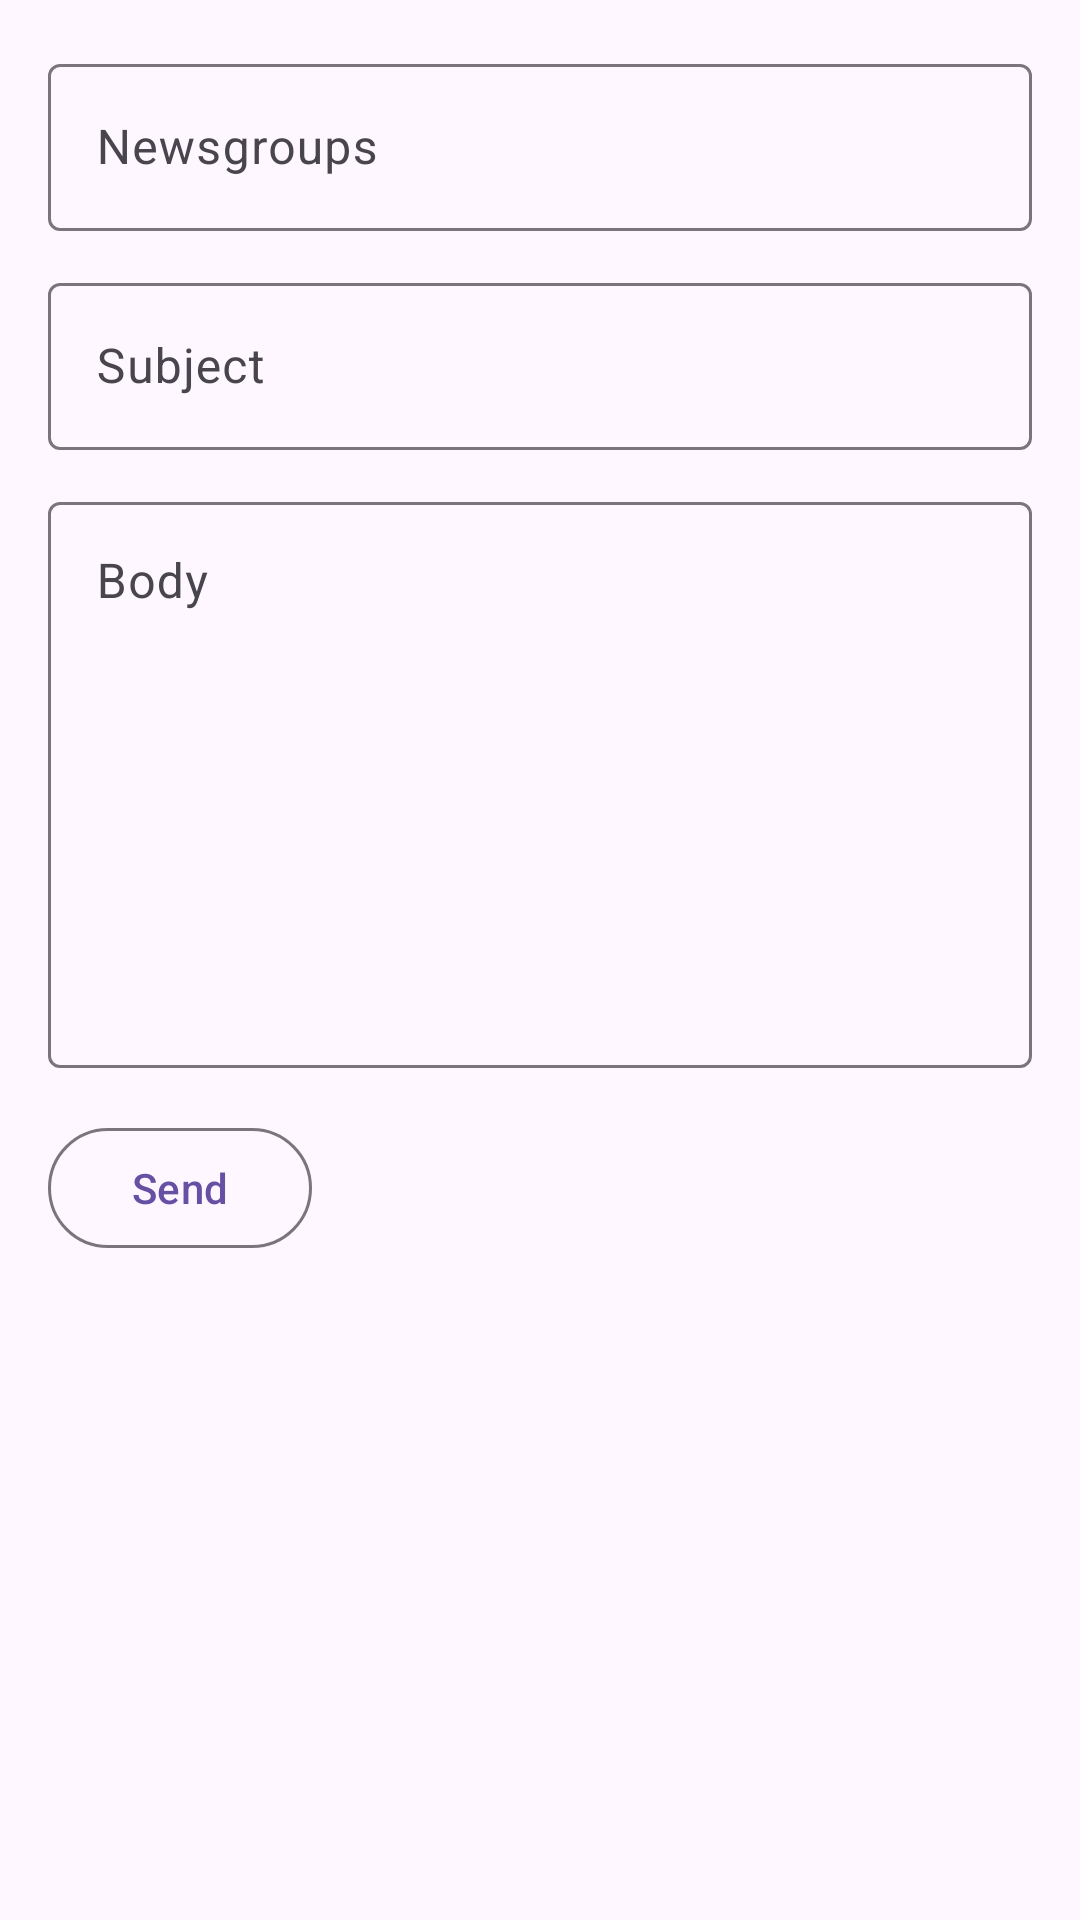

Android layout source for this screen:
<!-- AndroidManifest.xml: application theme Theme.Callisto -->
<!-- res/layout/activity_compose_post.xml -->
<?xml version="1.0" encoding="utf-8"?>
<ScrollView xmlns:android="http://schemas.android.com/apk/res/android"
    xmlns:app="http://schemas.android.com/apk/res-auto"
    android:layout_width="match_parent"
    android:layout_height="match_parent">

    <LinearLayout
        android:orientation="vertical"
        android:padding="16dp"
        android:layout_width="match_parent"
        android:layout_height="wrap_content">

        <com.google.android.material.textfield.TextInputLayout
            android:layout_width="match_parent"
            android:layout_height="wrap_content"
            android:hint="@string/label_newsgroups">
            <com.google.android.material.textfield.TextInputEditText
                android:id="@+id/input_newsgroups"
                android:inputType="text"
                android:layout_width="match_parent"
                android:layout_height="wrap_content" />
        </com.google.android.material.textfield.TextInputLayout>

        <com.google.android.material.textfield.TextInputLayout
            android:layout_width="match_parent"
            android:layout_height="wrap_content"
            android:hint="@string/label_subject"
            android:layout_marginTop="12dp">
            <com.google.android.material.textfield.TextInputEditText
                android:id="@+id/input_subject"
                android:inputType="textCapSentences|text"
                android:layout_width="match_parent"
                android:layout_height="wrap_content" />
        </com.google.android.material.textfield.TextInputLayout>

        <com.google.android.material.textfield.TextInputLayout
            android:layout_width="match_parent"
            android:layout_height="wrap_content"
            android:hint="@string/label_body"
            android:layout_marginTop="12dp">
            <com.google.android.material.textfield.TextInputEditText
                android:id="@+id/input_body"
                android:inputType="textMultiLine"
                android:minLines="8"
                android:gravity="top"
                android:layout_width="match_parent"
                android:layout_height="wrap_content" />
        </com.google.android.material.textfield.TextInputLayout>

        <com.google.android.material.button.MaterialButton
            android:id="@+id/button_send"
            style="?attr/materialButtonOutlinedStyle"
            android:layout_width="wrap_content"
            android:layout_height="wrap_content"
            android:layout_marginTop="16dp"
            android:text="@string/action_send" />
    </LinearLayout>
</ScrollView>
<!-- resources referenced by this layout -->
<resources>
  <string name="action_send">Send</string>
  <string name="label_body">Body</string>
  <string name="label_newsgroups">Newsgroups</string>
  <string name="label_subject">Subject</string>
  <style name="Theme.Callisto" parent="Theme.Material3.DayNight.NoActionBar">
          <item name="android:statusBarColor">@android:color/transparent</item>
          <item name="android:windowLightStatusBar">false</item>
      </style>
</resources>
